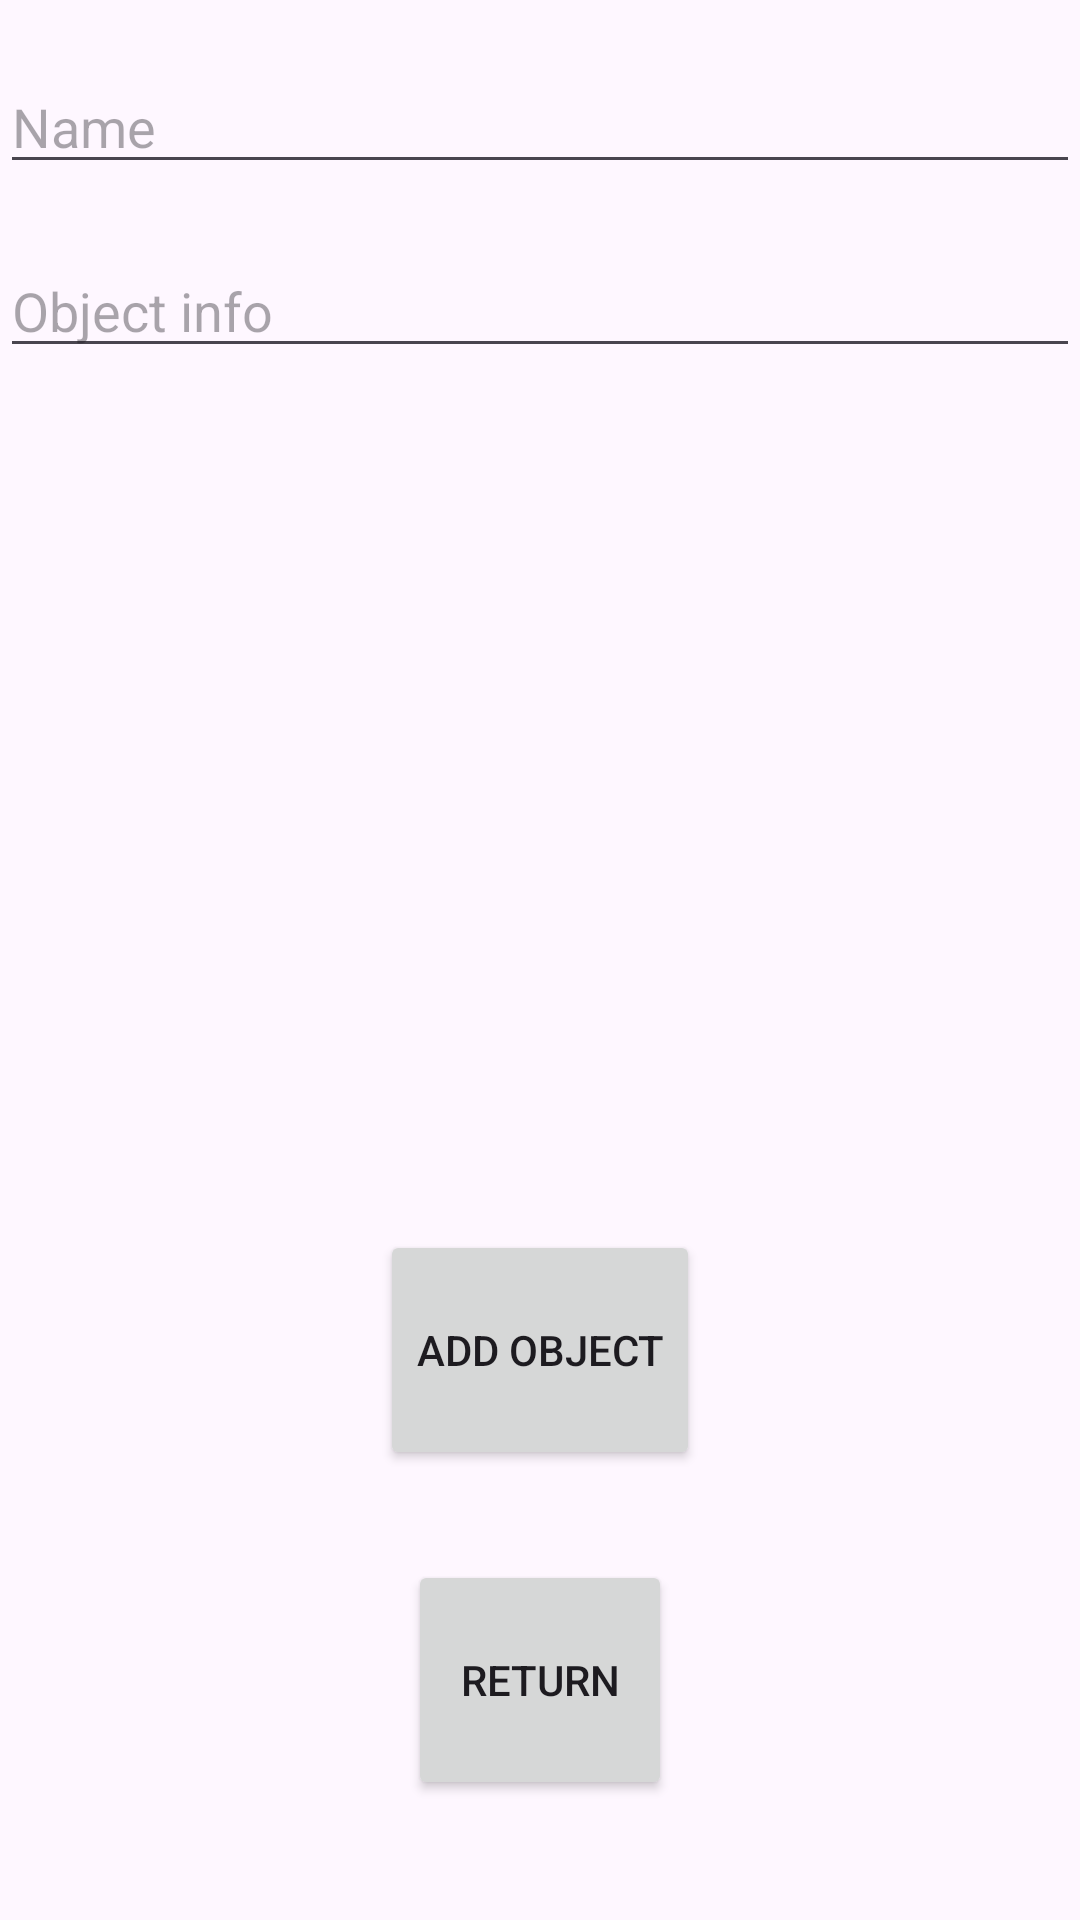

Android layout source for this screen:
<!-- AndroidManifest.xml: application theme Theme.ScannerProto -->
<!-- res/layout/activity_addobject.xml -->
<?xml version="1.0" encoding="utf-8"?>
<RelativeLayout xmlns:android="http://schemas.android.com/apk/res/android"
    xmlns:tools="http://schemas.android.com/tools"
    android:id="@+id/main"
    android:layout_width="match_parent"
    android:layout_height="match_parent"
    tools:context=".AddObjectActivity">


    <EditText
        android:id="@+id/nameEditText"
        android:layout_width="match_parent"
        android:layout_height="wrap_content"
        android:layout_marginTop="20dp"
        android:hint="Name" />

    <EditText
        android:id="@+id/objectInfo"
        android:layout_width="match_parent"
        android:layout_height="wrap_content"
        android:layout_below="@id/nameEditText"
        android:layout_marginTop="20dp"
        android:hint="Object info"
        android:inputType="textMultiLine" />

    <Button
        android:id="@+id/button2"
        android:layout_width="wrap_content"
        android:layout_height="80dp"
        android:layout_alignParentBottom="true"
        android:layout_marginBottom="150dp"
        android:layout_centerHorizontal="true"
        android:onClick="onAdd"
        android:layout_marginEnd="20dp"
        android:text="Add object" />

    <Button
        android:id="@+id/button3"
        android:layout_width="wrap_content"
        android:layout_height="80dp"
        android:layout_alignParentBottom="true"
        android:layout_centerHorizontal="true"
        android:layout_marginBottom="40dp"
        android:onClick="onReturn"
        android:text="return" />

</RelativeLayout>
<!-- resources referenced by this layout -->
<resources>
  <style name="Theme.ScannerProto" parent="Base.Theme.ScannerProto" />
  <style name="Base.Theme.ScannerProto" parent="Theme.Material3.DayNight.NoActionBar">
          
          
      </style>
</resources>
